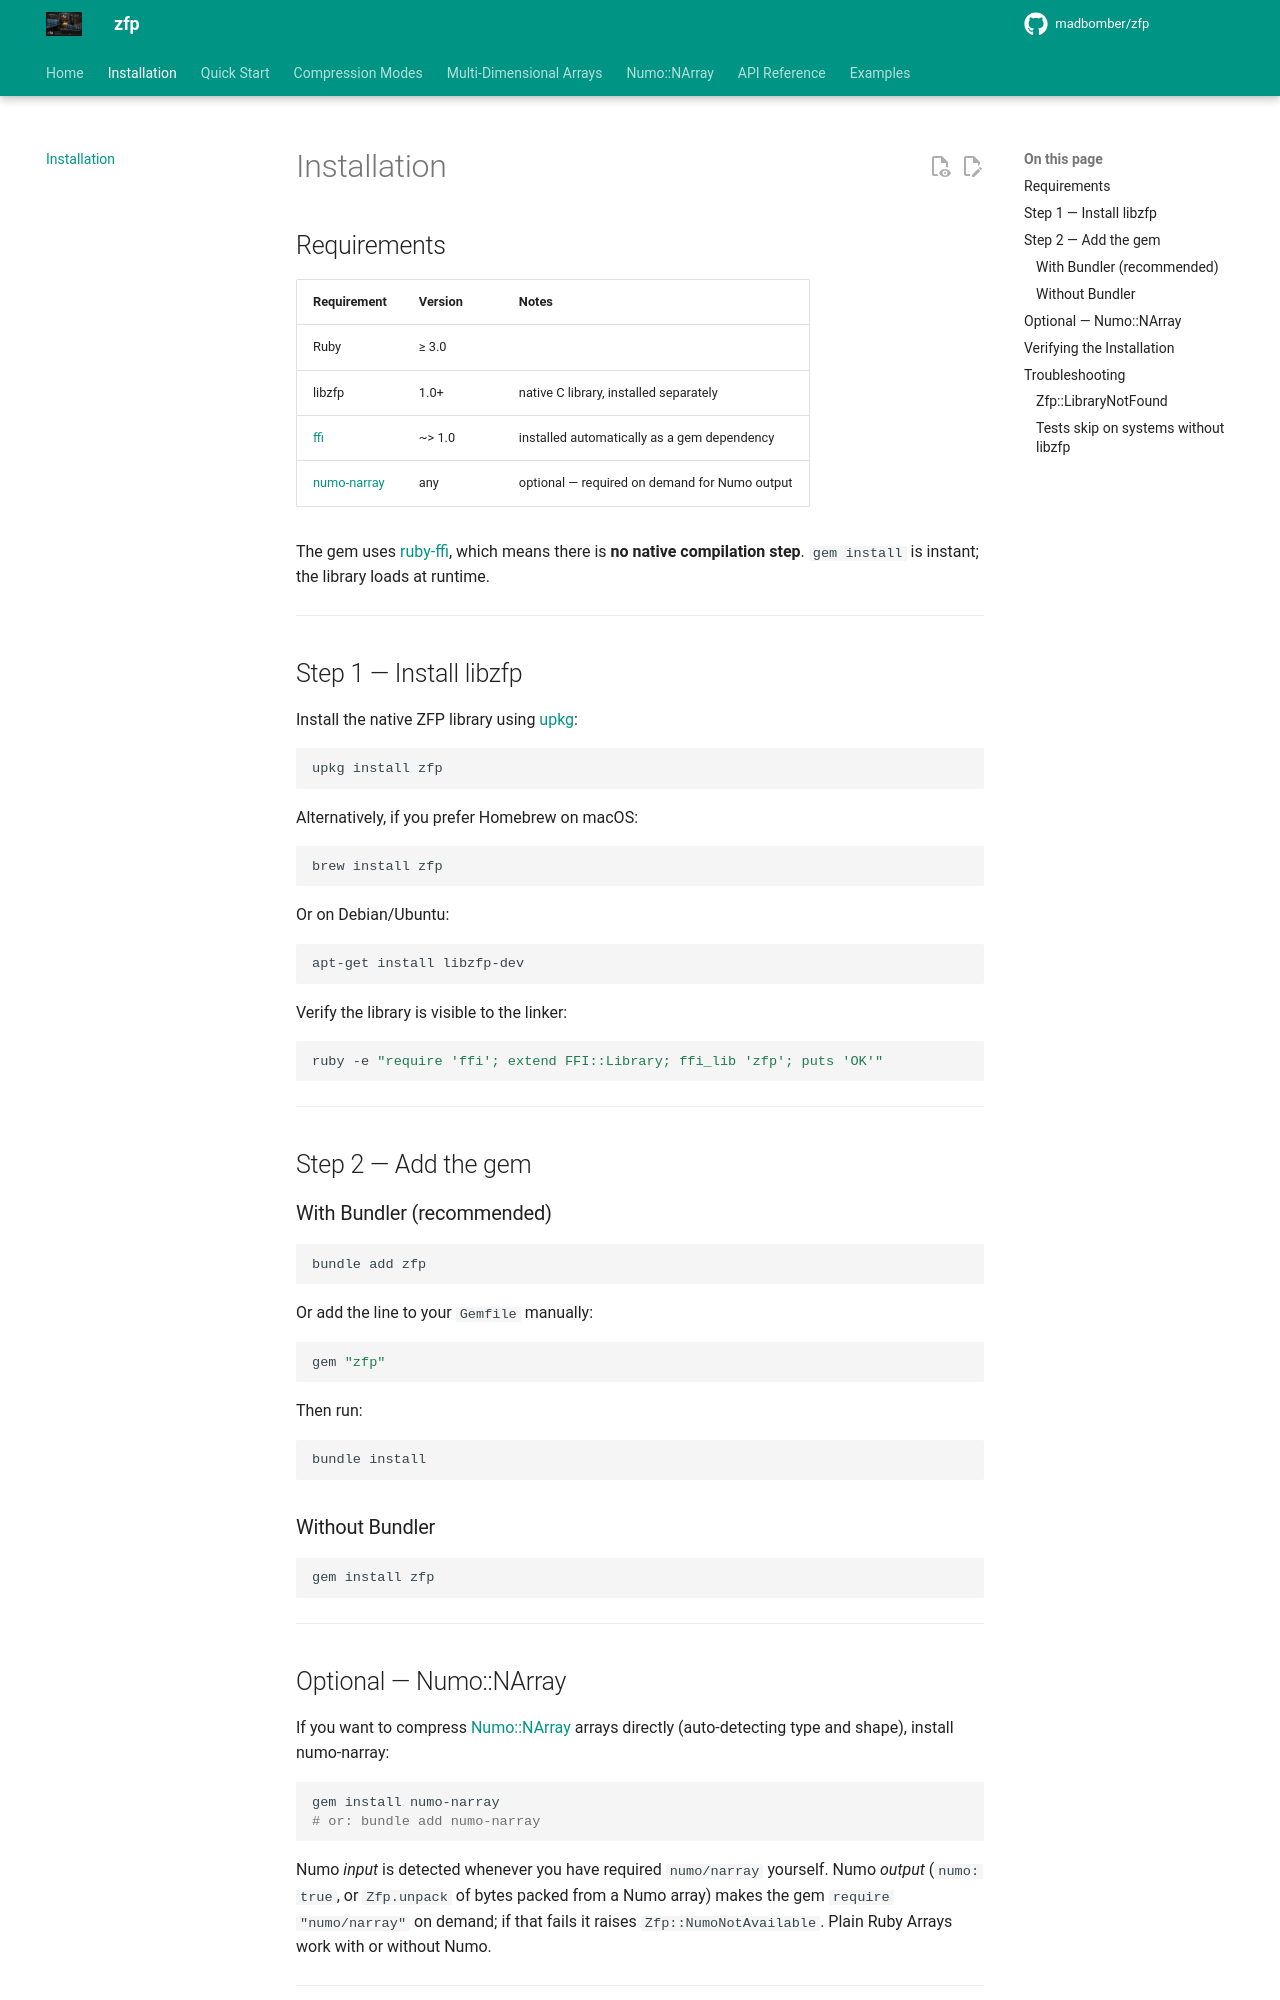

repository: MadBomber/zfp · page: installation/index.html · generator: mkdocs

# Installation

## Requirements

| Requirement | Version | Notes |
|---|---|---|
| Ruby | ≥ 3.0 | |
| libzfp | 1.0+ | native C library, installed separately |
| [ffi](https://github.com/ffi/ffi) | ~> 1.0 | installed automatically as a gem dependency |
| [numo-narray](https://github.com/ruby-numo/numo-narray) | any | optional — required on demand for Numo output |

The gem uses [ruby-ffi](https://github.com/ffi/ffi), which means there is **no native compilation step**. `gem install` is instant; the library loads at runtime.

---

## Step 1 — Install libzfp

Install the native ZFP library using [upkg](https://github.com/seuros/upkg):

```bash
upkg install zfp
```

Alternatively, if you prefer Homebrew on macOS:

```bash
brew install zfp
```

Or on Debian/Ubuntu:

```bash
apt-get install libzfp-dev
```

Verify the library is visible to the linker:

```bash
ruby -e "require 'ffi'; extend FFI::Library; ffi_lib 'zfp'; puts 'OK'"
```

---

## Step 2 — Add the gem

### With Bundler (recommended)

```bash
bundle add zfp
```

Or add the line to your `Gemfile` manually:

```ruby
gem "zfp"
```

Then run:

```bash
bundle install
```

### Without Bundler

```bash
gem install zfp
```

---

## Optional — Numo::NArray

If you want to compress [Numo::NArray](https://github.com/ruby-numo/numo-narray) arrays directly (auto-detecting type and shape), install numo-narray:

```bash
gem install numo-narray
# or: bundle add numo-narray
```

Numo *input* is detected whenever you have required `numo/narray` yourself. Numo *output* (`numo: true`, or `Zfp.unpack` of bytes packed from a Numo array) makes the gem `require "numo/narray"` on demand; if that fails it raises `Zfp::NumoNotAvailable`. Plain Ruby Arrays work with or without Numo.

---
